2-way image classification set "dataset" from GitHub (drgusimyth/diabetes_classifier); label vocabulary: diabetic, healthy.

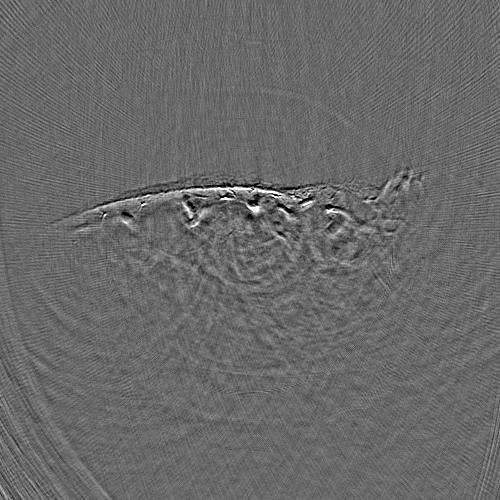
Label: healthy

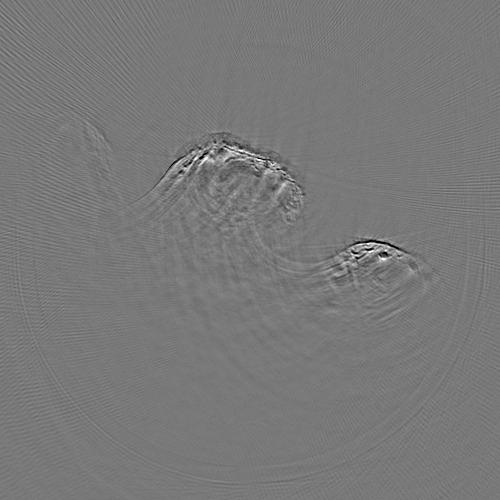
Label: diabetic

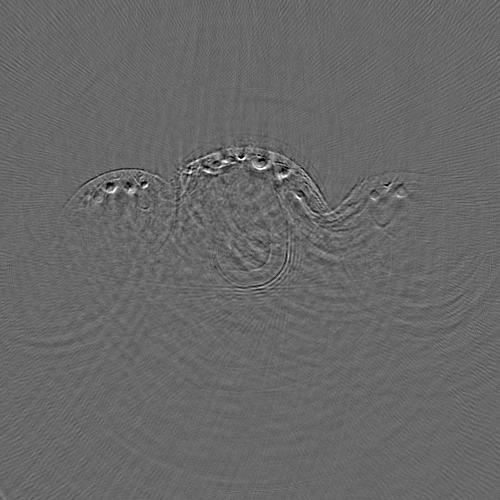
Label: healthy

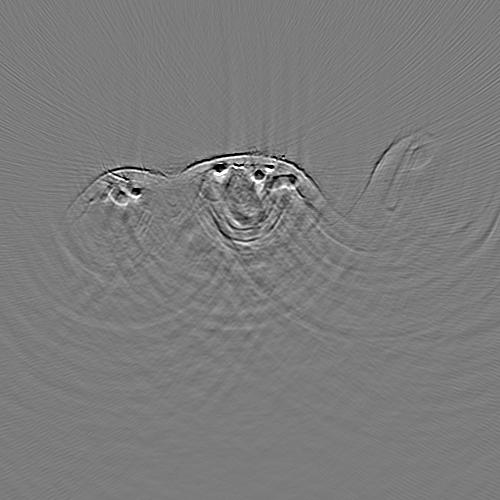
Label: healthy

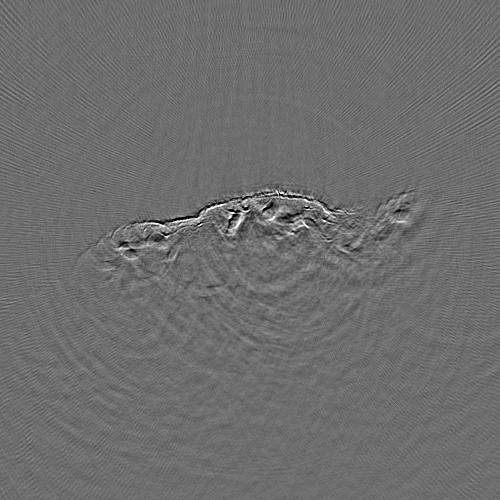
Label: diabetic

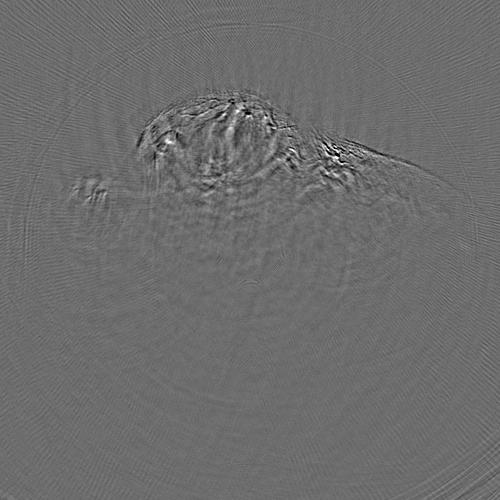
Label: diabetic
